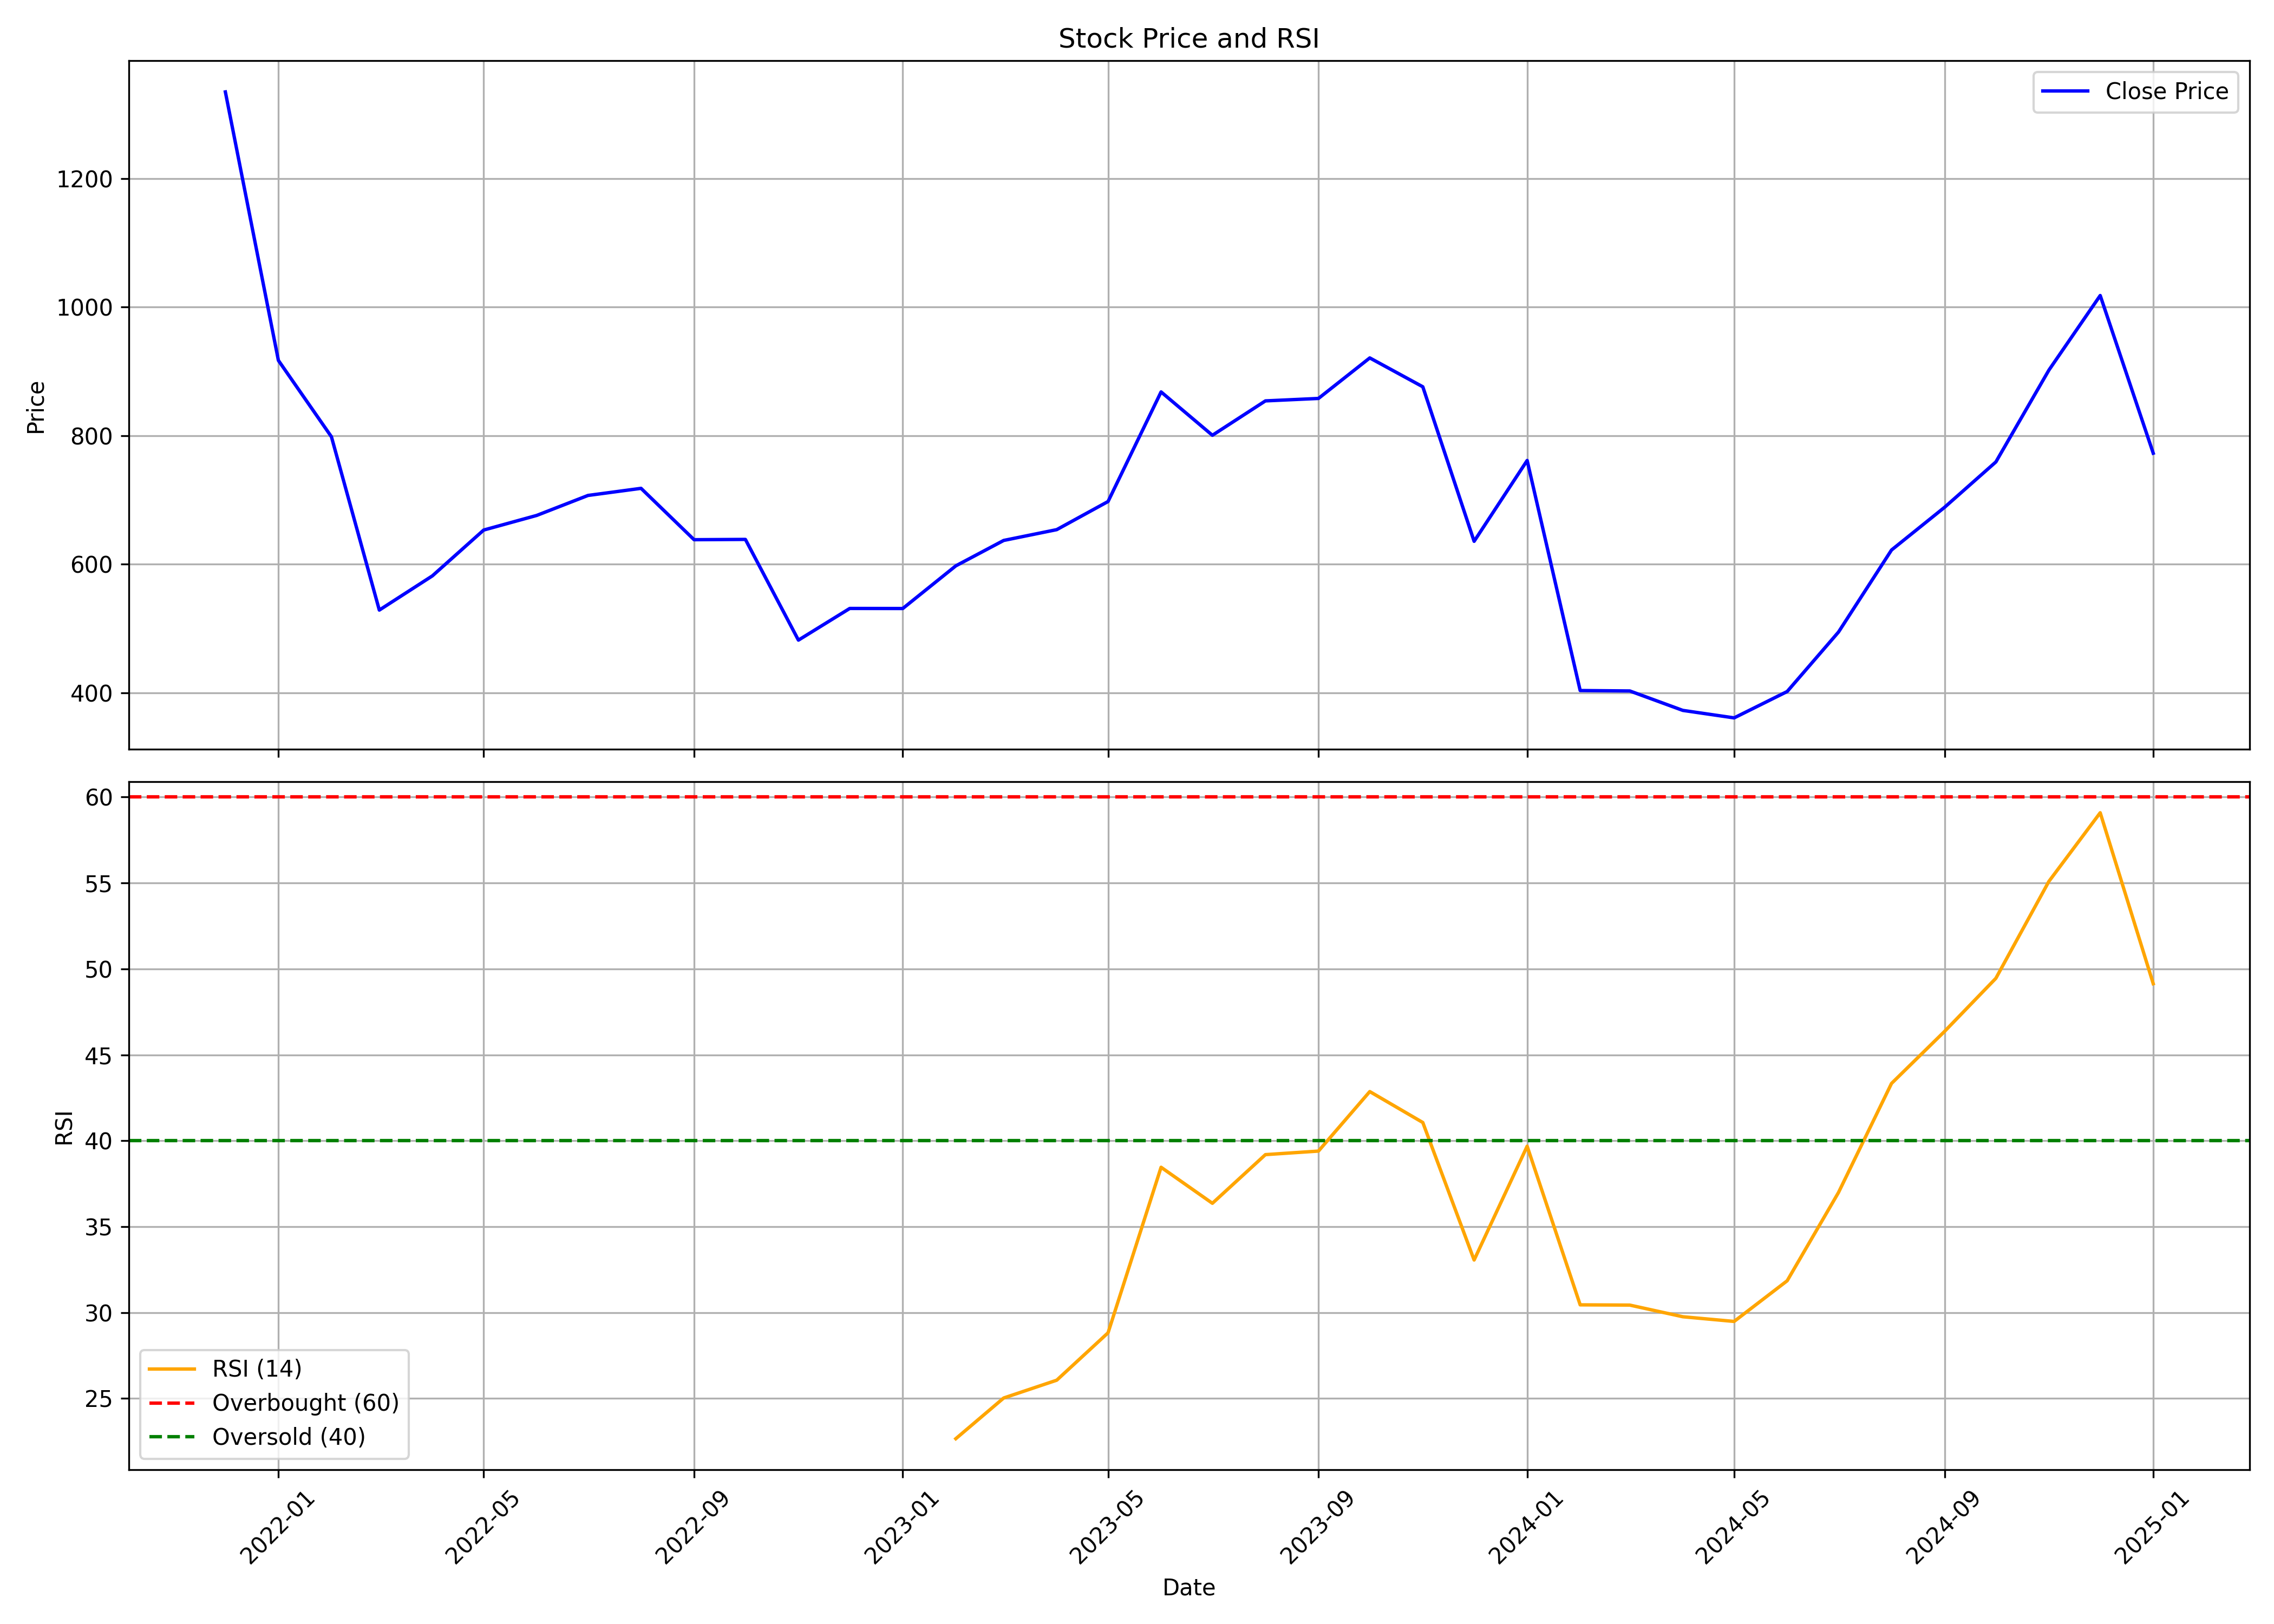

The file beside this chart, header and first rows:
, Unnamed: 0.1, Unnamed: 0, date, symbol, open, high, low, close, volume, rsi
0, 0, 0, 2021-12-01, PAYTM, 1715, 1725, 1290, 1335, 39936992, 
1, 1, 1, 2022-01-01, PAYTM, 1335, 1350, 875.0, 916.8, 94014585, 
2, 2, 2, 2022-02-01, PAYTM, 925.0, 994.0, 771.2, 798.1, 41340898, 
3, 3, 3, 2022-03-01, PAYTM, 798.1, 817.5, 521.0, 528.5, 199111361, 
4, 4, 4, 2022-04-01, PAYTM, 532.0, 719.7, 530.0, 581.7, 161632478, 
5, 5, 5, 2022-05-01, PAYTM, 577.8, 664.0, 510, 653, 95398459, 
6, 6, 6, 2022-06-01, PAYTM, 656.0, 723.6, 578.0, 675.7, 87670116, 
7, 7, 7, 2022-07-01, PAYTM, 672.9, 763.3, 632.0, 706.8, 59085367, 
8, 8, 8, 2022-08-01, PAYTM, 708.0, 844.7, 707.5, 717.8, 62299048, 
9, 9, 9, 2022-09-01, PAYTM, 717.8, 748.0, 629.5, 638, 25272935, 
10, 10, 10, 2022-10-01, PAYTM, 644.8, 745.5, 625.0, 638.4, 18610302, 
11, 11, 11, 2022-11-01, PAYTM, 640.0, 668.4, 438.4, 481.7, 202392054, 
12, 12, 12, 2022-12-01, PAYTM, 486.5, 554.5, 472.0, 531.0, 133171155, 
13, 13, 13, 2023-01-01, PAYTM, 531.0, 583.8, 508.1, 530.9, 105734930, 
14, 14, 14, 2023-02-01, PAYTM, 535.0, 738.7, 515.2, 597.2, 230460563, 22.66
15, 15, 15, 2023-03-01, PAYTM, 600.2, 655.9, 556, 636.8, 97959384, 25.03
16, 16, 16, 2023-04-01, PAYTM, 641.0, 674.2, 631.0, 653.6, 41670958, 26.06
17, 17, 17, 2023-05-01, PAYTM, 653.6, 742.0, 653.6, 697.3, 85620457, 28.82
18, 18, 18, 2023-06-01, PAYTM, 697.3, 915, 694.7, 867.8, 126687435, 38.45
19, 19, 19, 2023-07-01, PAYTM, 871.8, 876, 752.0, 800.4, 70637436, 36.36
20, 20, 20, 2023-08-01, PAYTM, 802.8, 938.7, 764.2, 853.9, 86760069, 39.19
21, 21, 21, 2023-09-01, PAYTM, 855.4, 921.0, 825.0, 857.7, 49217468, 39.4
22, 22, 22, 2023-10-01, PAYTM, 857.7, 998.3, 850.1, 920.8, 67709011, 42.86
23, 23, 23, 2023-11-01, PAYTM, 920.0, 928.8, 862.1, 875.8, 99412266, 41.06
24, 24, 24, 2023-12-01, PAYTM, 875.8, 884.2, 592.7, 635.5, 162928459, 33.06
25, 25, 25, 2024-01-01, PAYTM, 637.0, 793.0, 636.7, 761.2, 94125203, 39.68
26, 26, 26, 2024-02-01, PAYTM, 609.0, 609.0, 318, 403.3, 284874429, 30.45
27, 27, 27, 2024-03-01, PAYTM, 416.1, 437.4, 334.2, 402.6, 75809054, 30.43
28, 28, 28, 2024-04-01, PAYTM, 402.8, 422.6, 371.0, 372.4, 29465023, 29.75
29, 29, 29, 2024-05-01, PAYTM, 372.4, 396.2, 310.0, 360.8, 113459069, 29.48
30, 30, 30, 2024-06-01, PAYTM, 378.8, 442.0, 339.5, 401.8, 105055786, 31.85
31, 31, 31, 2024-07-01, PAYTM, 403.0, 518.3, 403.0, 494.2, 116592559, 36.99
32, 32, 32, 2024-08-01, PAYTM, 498.5, 631.5, 481.6, 621.9, 222399740, 43.33
33, 33, 33, 2024-09-01, PAYTM, 619.0, 724.8, 583.6, 688.3, 268933578, 46.36
34, 34, 34, 2024-10-01, PAYTM, 688.4, 790.0, 637.1, 758.9, 338868747, 49.45
35, 35, 35, 2024-11-01, PAYTM, 765.0, 952.0, 747.0, 901.8, 200708248, 55.09
36, 36, 36, 2024-12-01, PAYTM, 903.0, 1063, 882.2, 1018, 157846714, 59.09
37, 37, 37, 2025-01-01, PAYTM, 1009, 1009, 763.3, 772.5, 150170974, 49.14
